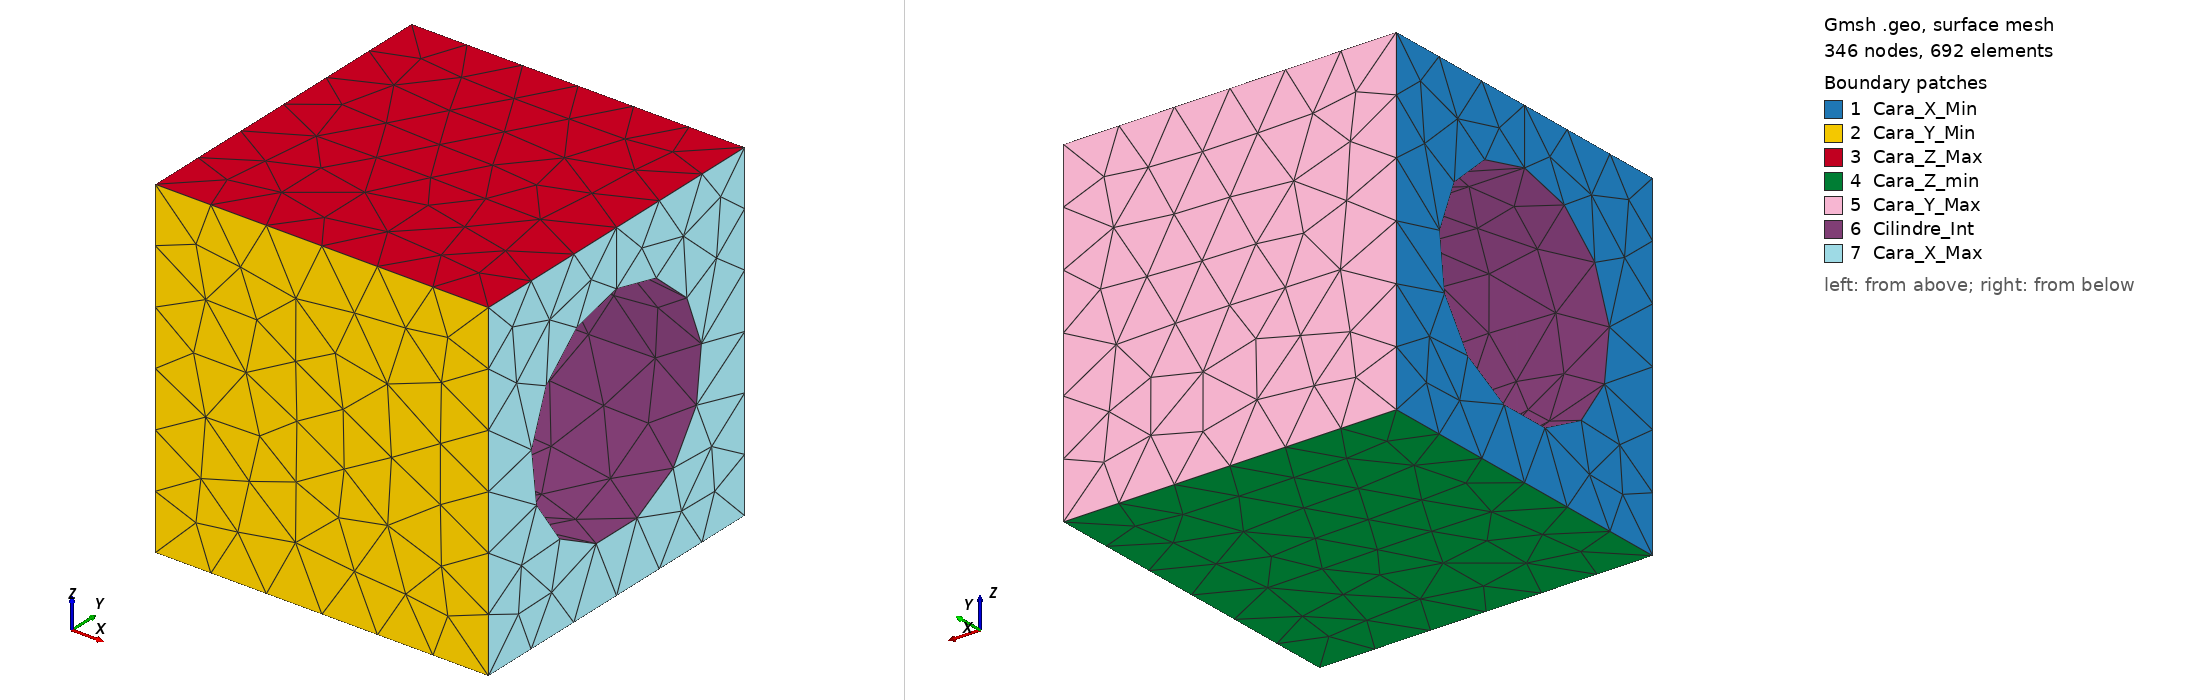

Gmsh geometry script, surface-meshed: 346 nodes, 692 surface elements. Boundary patches (legend numbers): 1 Cara_X_Min, 2 Cara_Y_Min, 3 Cara_Z_Max, 4 Cara_Z_min, 5 Cara_Y_Max, 6 Cilindre_Int, 7 Cara_X_Max. Left view from above one corner, right view from below the opposite corner. Legend entries are the model's physical surfaces. The drawing asked Gmsh for element sizes between 1% and 20% of the model's largest extent; the script's own settings can give other sizes.

=== cube.geo (drawn) ===
SetFactory("OpenCASCADE");
Mesh.ScalingFactor = 0.1;

Mesh.MeshSizeMin = 0.5;
Mesh.MeshSizeMax = 1.0;

// A 30x30x30 cube with a radius-10 cylindrical hole drilled through its center along X,
// built directly with the OpenCASCADE kernel (equivalent to the old cube.scad model).
Box(1) = {0, 0, 0, 30, 30, 30};
Cylinder(2) = {-5, 15, 15, 40, 0, 0, 10};
BooleanDifference(3) = { Volume{1}; Delete; }{ Volume{2}; Delete; };

Physical Volume("Interior")      = {3};
Physical Surface("Cara_X_Min")   = {1};
Physical Surface("Cara_Y_Min")   = {2};
Physical Surface("Cara_Z_Max")   = {3};
Physical Surface("Cara_Z_min")   = {4};
Physical Surface("Cara_Y_Max")   = {5};
Physical Surface("Cilindre_Int") = {6};
Physical Surface("Cara_X_Max")   = {7};
